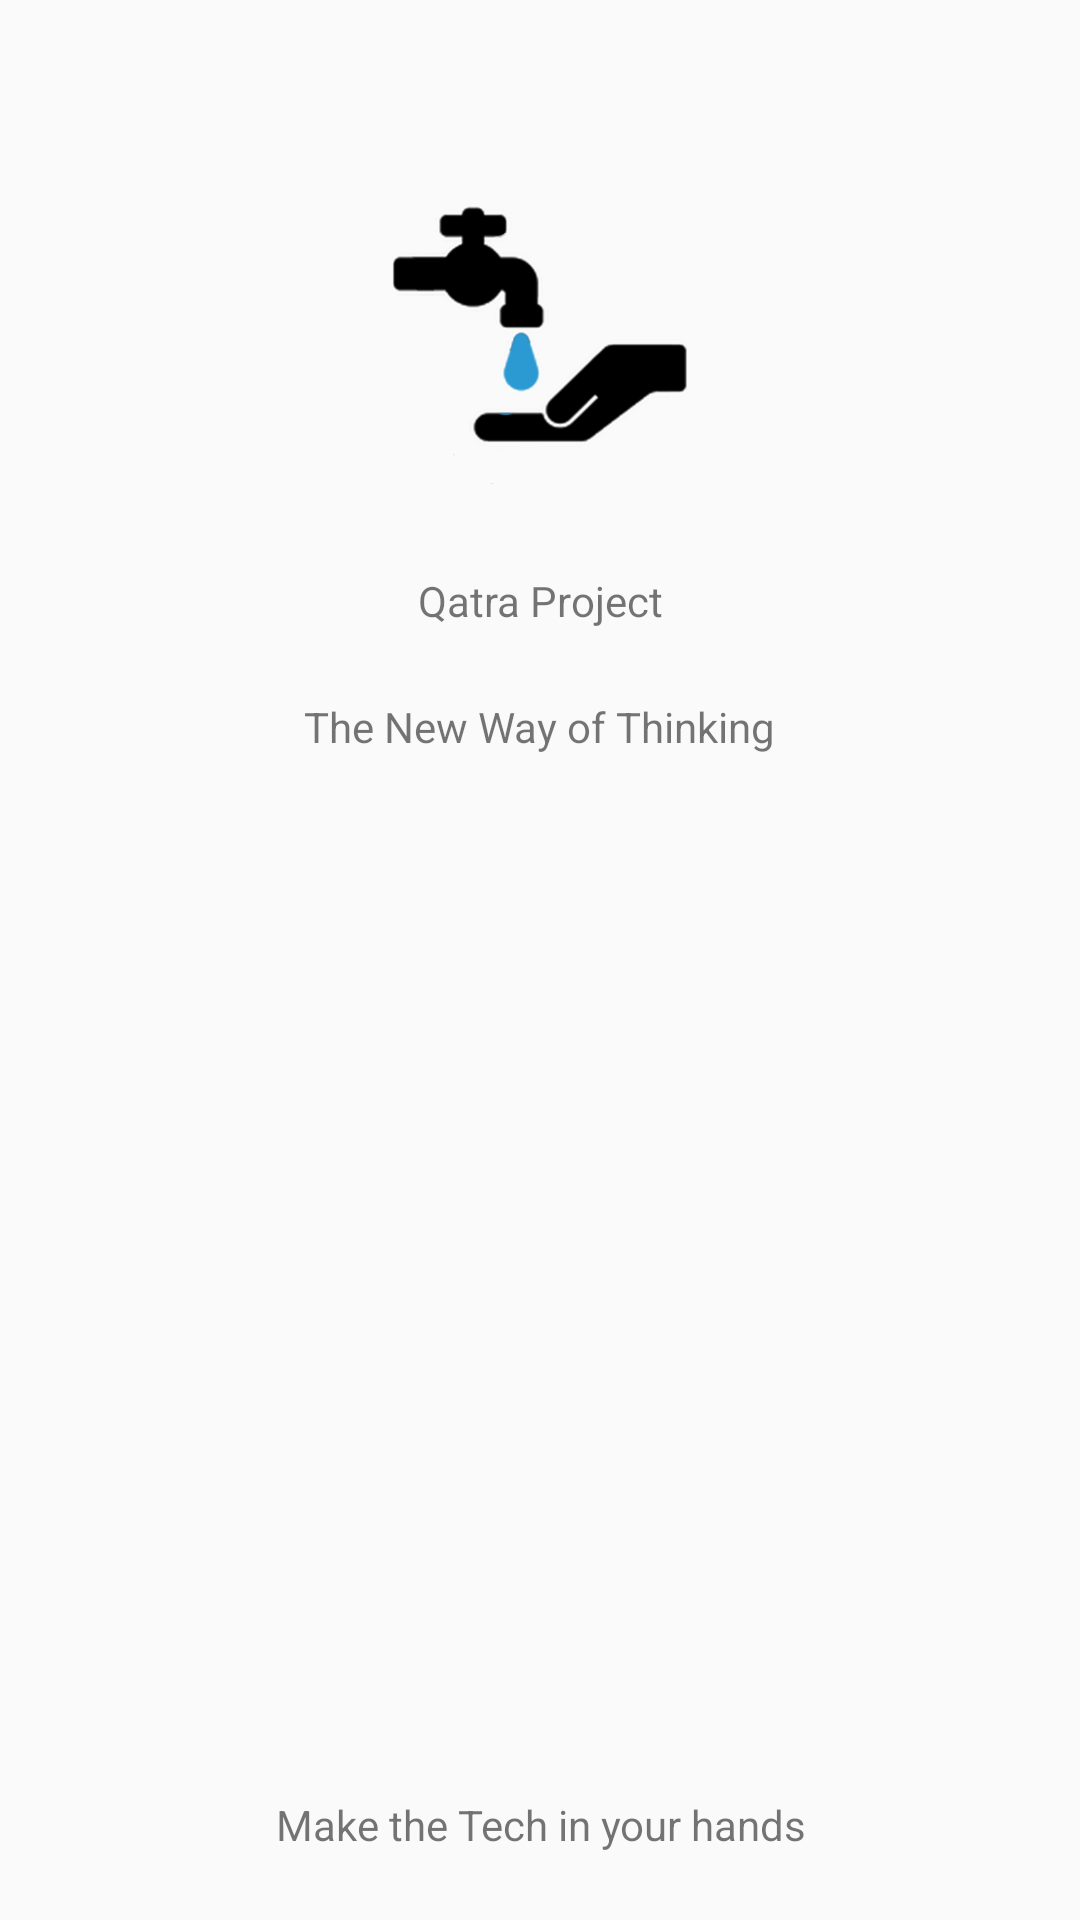

Write the Android layout XML for this screen, with the resource values it uses.
<!-- AndroidManifest.xml: application theme AppTheme -->
<!-- res/layout/about_us_fragment.xml -->
<?xml version="1.0" encoding="utf-8"?>
<android.support.constraint.ConstraintLayout xmlns:android="http://schemas.android.com/apk/res/android"
    xmlns:app="http://schemas.android.com/apk/res-auto"
    xmlns:tools="http://schemas.android.com/tools"
    android:layout_width="match_parent"
    android:layout_height="match_parent">

    <ImageView
        android:id="@+id/imageView2"
        android:layout_width="100dp"
        android:layout_height="100dp"
        app:layout_constraintBottom_toBottomOf="parent"
        app:layout_constraintEnd_toEndOf="parent"
        app:layout_constraintStart_toStartOf="parent"
        app:layout_constraintTop_toTopOf="parent"
        app:layout_constraintVertical_bias="0.124"
        app:srcCompat="@drawable/ic_login_smart" />

    <TextView
        android:id="@+id/textView8"
        android:layout_width="wrap_content"
        android:layout_height="wrap_content"
        android:text="Qatra Project"
        app:layout_constraintBottom_toBottomOf="parent"
        app:layout_constraintEnd_toEndOf="parent"
        app:layout_constraintStart_toStartOf="parent"
        app:layout_constraintTop_toBottomOf="@+id/imageView2"
        app:layout_constraintVertical_bias="0.052" />

    <TextView
        android:id="@+id/textView14"
        android:layout_width="wrap_content"
        android:layout_height="18dp"
        android:text="The New Way of Thinking"
        app:layout_constraintBottom_toBottomOf="parent"
        app:layout_constraintEnd_toEndOf="parent"
        app:layout_constraintStart_toStartOf="parent"
        app:layout_constraintTop_toBottomOf="@+id/textView8"
        app:layout_constraintVertical_bias="0.056" />

    <TextView
        android:id="@+id/textView29"
        android:layout_width="wrap_content"
        android:layout_height="wrap_content"
        android:text="Make the Tech in your hands"
        app:layout_constraintBottom_toBottomOf="parent"
        app:layout_constraintEnd_toEndOf="parent"
        app:layout_constraintHorizontal_bias="0.502"
        app:layout_constraintStart_toStartOf="parent"
        app:layout_constraintTop_toBottomOf="@+id/textView14"
        app:layout_constraintVertical_bias="0.94" />

</android.support.constraint.ConstraintLayout>
<!-- resources referenced by this layout -->
<resources>
  <!-- drawable ic_login_smart: png bitmap (drawable, 66253 bytes) -->
  <style name="AppTheme" parent="Theme.AppCompat.Light.DarkActionBar">
          
          <item name="colorPrimary">@color/colorTopBar</item>
          <item name="colorPrimaryDark">@color/colorTopBar</item>
          <item name="colorAccent">@color/colorAccent</item>
      </style>
  <color name="colorTopBar">#7bd8f2</color>
  <color name="colorAccent">#3F51B5</color>
</resources>
